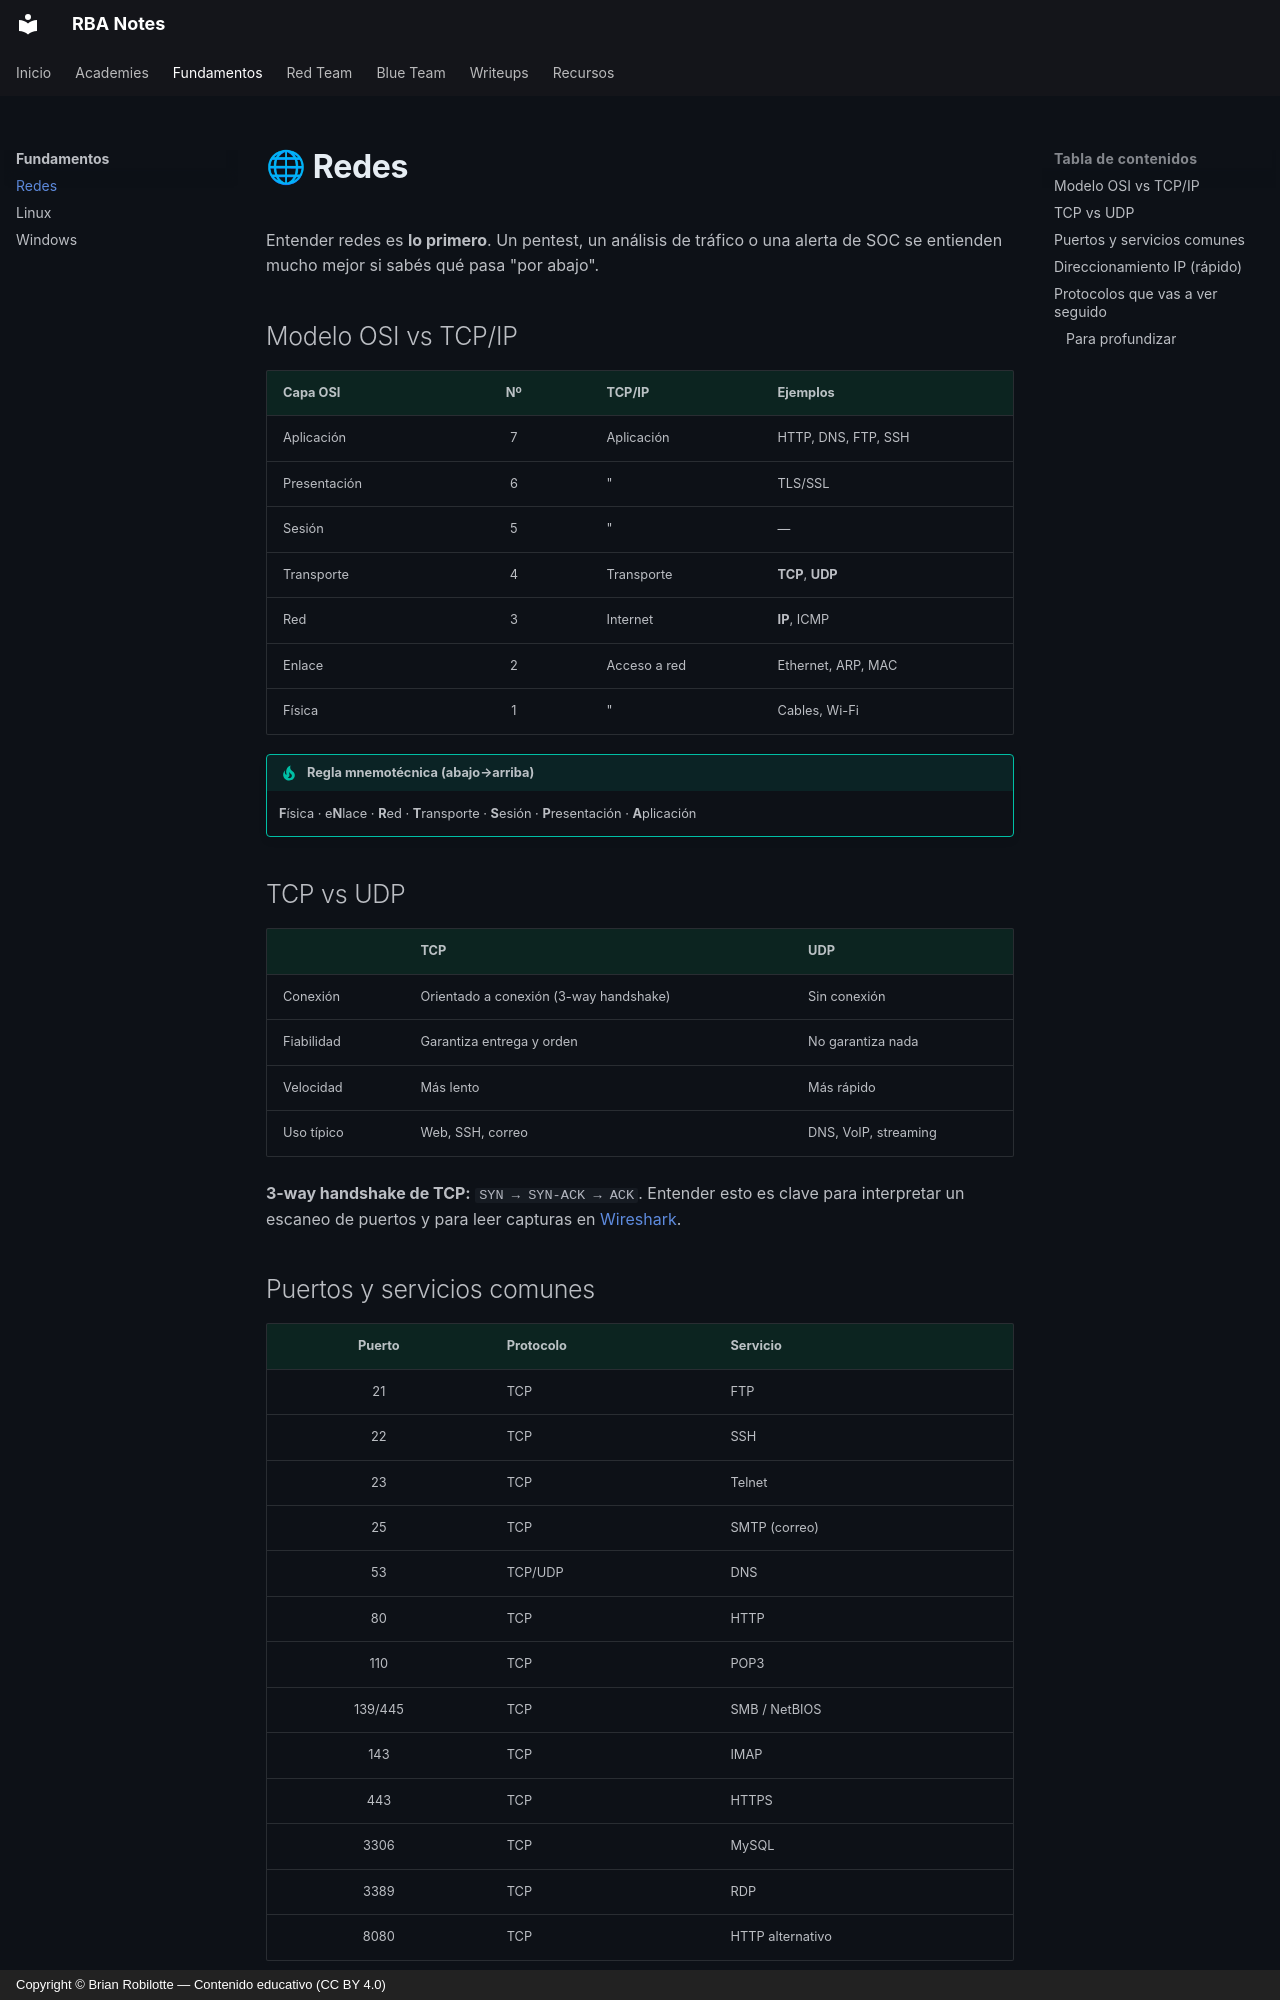

repository: robilotteba/notes · page: fundamentos/redes/index.html · generator: mkdocs · copyright: Copyright © Brian Robilotte — Contenido educativo (CC BY 4.0)

# 🌐 Redes

Entender redes es **lo primero**. Un pentest, un análisis de tráfico o una alerta de SOC se entienden mucho mejor si sabés qué pasa "por abajo".

## Modelo OSI vs TCP/IP

| Capa OSI | Nº | TCP/IP | Ejemplos |
|---|:--:|---|---|
| Aplicación | 7 | Aplicación | HTTP, DNS, FTP, SSH |
| Presentación | 6 | " | TLS/SSL |
| Sesión | 5 | " | — |
| Transporte | 4 | Transporte | **TCP**, **UDP** |
| Red | 3 | Internet | **IP**, ICMP |
| Enlace | 2 | Acceso a red | Ethernet, ARP, MAC |
| Física | 1 | " | Cables, Wi-Fi |

!!! tip "Regla mnemotécnica (abajo→arriba)"
    **F**ísica · e**N**lace · **R**ed · **T**ransporte · **S**esión · **P**resentación · **A**plicación

## TCP vs UDP

| | TCP | UDP |
|---|---|---|
| Conexión | Orientado a conexión (3-way handshake) | Sin conexión |
| Fiabilidad | Garantiza entrega y orden | No garantiza nada |
| Velocidad | Más lento | Más rápido |
| Uso típico | Web, SSH, correo | DNS, VoIP, streaming |

**3-way handshake de TCP:** `SYN → SYN-ACK → ACK`. Entender esto es clave para interpretar un escaneo de puertos y para leer capturas en [Wireshark](../blueteam/herramientas.md).

## Puertos y servicios comunes

| Puerto | Protocolo | Servicio |
|:--:|---|---|
| 21 | TCP | FTP |
| 22 | TCP | SSH |
| 23 | TCP | Telnet |
| 25 | TCP | SMTP (correo) |
| 53 | TCP/UDP | DNS |
| 80 | TCP | HTTP |
| 110 | TCP | POP3 |
| 139/445 | TCP | SMB / NetBIOS |
| 143 | TCP | IMAP |
| 443 | TCP | HTTPS |
| 3306 | TCP | MySQL |
| 3389 | TCP | RDP |
| 8080 | TCP | HTTP alternativo |

!!! note "Por qué importa en seguridad"
    - **Red Team:** cada puerto abierto es una posible puerta de entrada → se enumera en la fase de [reconocimiento](../redteam/reconocimiento.md).
    - **Blue Team:** puertos inesperados abiertos pueden indicar un servicio mal configurado o una intrusión.
